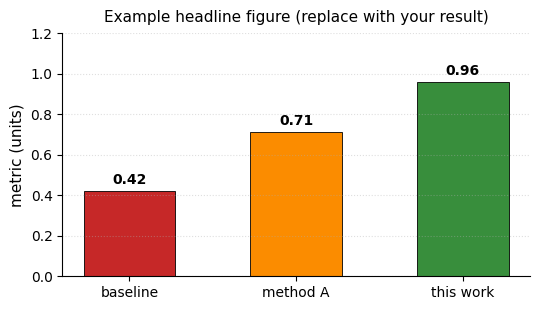

Reproduce this figure in Python. (Note: this script raises an exception after producing the figure.)
#!/usr/bin/env python3
# fig01_example.py — minimal working matplotlib bar chart shipped with the template
# so `/paper new` produces a paper that actually compiles with one real figure
# inlined, not just a placeholder include. Replace DATA with your own; rerun via
# `make figures` from the paper root, or `python3 figures/_scripts/fig01_example.py`.
import matplotlib.pyplot as plt

# Replace these three rows with your headline data. Order matters for the bar
# x-axis. Keep units explicit in the y-axis label and the figure caption.
DATA = [
    ("baseline",      0.42),
    ("method A",      0.71),
    ("this work",     0.96),
]

plt.rcParams.update({
    "font.family": "DejaVu Sans",
    "font.size":   10,
    "axes.spines.top":   False,
    "axes.spines.right": False,
})

fig, ax = plt.subplots(figsize=(5.5, 3.2))
labels  = [d[0] for d in DATA]
heights = [d[1] for d in DATA]
colors  = ["#C62828", "#FB8C00", "#388E3C"][:len(DATA)]

ax.bar(labels, heights, color=colors, edgecolor="black", linewidth=0.6, width=0.55)
for i, h in enumerate(heights):
    ax.text(i, h + 0.02, f"{h:.2f}", ha="center", va="bottom",
            fontsize=10, fontweight="bold")

ax.set_ylabel("metric (units)", fontsize=11)
ax.set_ylim(0, max(heights) * 1.25)
ax.grid(axis="y", linestyle=":", alpha=0.4)
ax.set_title("Example headline figure (replace with your result)",
             fontsize=11, pad=8)

plt.tight_layout()

# Output to figures/fig01_example.pdf (one level up from _scripts/).
out_pdf = __file__.rsplit("/", 2)[0] + "/fig01_example.pdf"
plt.savefig(out_pdf, format="pdf", bbox_inches="tight")
print(f"[fig01_example] wrote {out_pdf}")
